Run: headless pygame with SDL's dummy video driver; simulated clock (each Clock.tick advances the game by its frame time, no real sleeping); random seed 0; keys injected as events and as key.get_pressed() state; mouse plan: one left click at the window centre at the start of phase 2, then a move to the lower-right quarter at the start of phase 3.
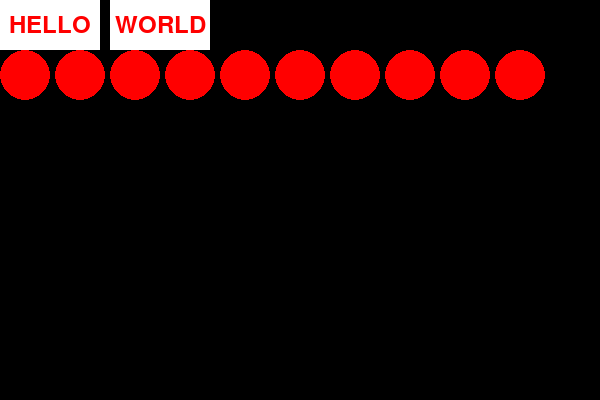
Frame 1 of 4 · flips 1–60 · no input
Frame 2 of 4 · flips 61–180 · clicked the window centre · tapped SPACE, RETURN · held RIGHT (→), D · screen unchanged from frame 1, image omitted
Frame 3 of 4 · flips 181–300 · moved the mouse to the lower-right quarter · held DOWN (↓), S · screen unchanged from frame 2, image omitted
Frame 4 of 4 · flips 301–420 · held LEFT (←), A, UP (↑), W · screen unchanged from frame 3, image omitted

The pygame program that drew these frames:

#!/usr/bin/env python3
 
#
# pygame (simple) template - by furas
#
# https://github.com/furas/my-python-codes/tree/master/pygame/__template__/
#
# http://pastebin.com/9VdUEPXi
#
 
# ---------------------------------------------------------------------
 
__author__  = 'Bartlomiej "furas" Burek'
__webpage__ = 'http://blog.furas.pl'
 
# ---------------------------------------------------------------------
 
import pygame
 
# === CONSTANS === (UPPER_CASE names)
 
BLACK = (  0,   0,   0)
WHITE = (255, 255, 255)
 
RED   = (255,   0,   0)
GREEN = (  0, 255,   0)
BLUE  = (  0,   0, 255)
 
SCREEN_WIDTH  = 600
SCREEN_HEIGHT = 400
 
BLOCK_SIZE = 50
CIRCLE_RADIUS = int(BLOCK_SIZE/2)
 
# === CLASSES === (CamelCase names)
 
class Button():
 
    def __init__(self, text='OK', pos=(0,0), size=(100,50), command=None):
        font = pygame.font.SysFont(None, 35)
   
        self.text = text
        self.rect = pygame.Rect((0,0), size)
 
        self.image_normal = pygame.Surface(size)
        self.image_normal.fill(WHITE)
        txt_image = font.render(self.text, True, RED)
        txt_rect = txt_image.get_rect(center=self.rect.center)
        self.image_normal.blit(txt_image, txt_rect)
       
        self.image_hover = pygame.Surface(size)
        self.image_hover.fill(RED)
        txt_image = font.render(self.text, True, WHITE)
        txt_rect = txt_image.get_rect(center=self.rect.center)
        self.image_hover.blit(txt_image, txt_rect)
 
        self.rect.topleft = pos
       
        self.hover = False

        if command:
            self.command = command
 
    def draw(self, screen):
        if self.hover:
            screen.blit(self.image_hover, self.rect)
        else:
            screen.blit(self.image_normal, self.rect)
 
    def handle_event(self, event):
        if event.type == pygame.MOUSEMOTION:
            self.hover = self.rect.collidepoint(event.pos)
 
        if self.hover and self.command:
            if event.type == pygame.MOUSEBUTTONDOWN:
                if event.button == 1:
                    self.command()
                   
    def command(self):
        print("Click")
 
# === FUNCTIONS === (lower_case names)
 
def print_hello():
    print("Click HELLO")
 
def print_world():
    print("Click WORLD")
 
# === MAIN === (lower_case names)
 
# --- (global) variables ---
 
# --- init ---
 
pygame.init()
 
screen = pygame.display.set_mode((SCREEN_WIDTH, SCREEN_HEIGHT))
screen_rect = screen.get_rect()
 
# --- objects ---
 
# - buttons -
 
button1 = Button(text="HELLO") # create button
button1.command = print_hello # assign function to button
 
button2 = Button(text="WORLD", pos=(110,0), command=print_world) # create button and assign function
 
# - circles -
 
circles = []
 
for x in range(10):
    circles.append( pygame.Rect(x*(BLOCK_SIZE+5), BLOCK_SIZE, BLOCK_SIZE, BLOCK_SIZE) )
 
# - drag -
 
selected = None
   
# --- mainloop ---
 
clock = pygame.time.Clock()
is_running = True
 
while is_running:
 
    # --- events ---
   
    for event in pygame.event.get():
 
        # --- global events ---
       
        if event.type == pygame.QUIT:
            is_running = False
 
        elif event.type == pygame.KEYDOWN:
            if event.key == pygame.K_ESCAPE:
                is_running = False
 
        elif event.type == pygame.MOUSEBUTTONDOWN:
            if event.button == 1:
                for i, c in enumerate(circles):
                    # Pythagoras A^2 + B^2 = C^2
                    dx = c.centerx - event.pos[0] # A
                    dy = c.centery - event.pos[1] # B
                    distance_square = dx**2 + dy**2 # C^2
 
                    if distance_square <= CIRCLE_RADIUS**2: # C^2 <= RADIUS^2
                        selected = i
                        selected_offset_x = c.x - event.pos[0]
                        selected_offset_y = c.y - event.pos[1]
               
        elif event.type == pygame.MOUSEBUTTONUP:
            if event.button == 1:
                selected = None
               
        elif event.type == pygame.MOUSEMOTION:
            if selected is not None: # selected can be `0` so `is not None` is required
                # move object
                circles[selected].x = event.pos[0] + selected_offset_x
                circles[selected].y = event.pos[1] + selected_offset_y
               
        # --- objects events ---
 
        button1.handle_event(event)
        button2.handle_event(event)
       
    # --- updates ---
 
        # empty
       
    # --- draws ---
   
    screen.fill(BLACK)
 
    button1.draw(screen)    
    button2.draw(screen)    
   
    # draw rect
    for c in circles:
        pygame.draw.circle(screen, RED, c.center, CIRCLE_RADIUS)
       
    pygame.display.update()
 
    # --- FPS ---
 
    clock.tick(25)
 
# --- the end ---
 
pygame.quit()
